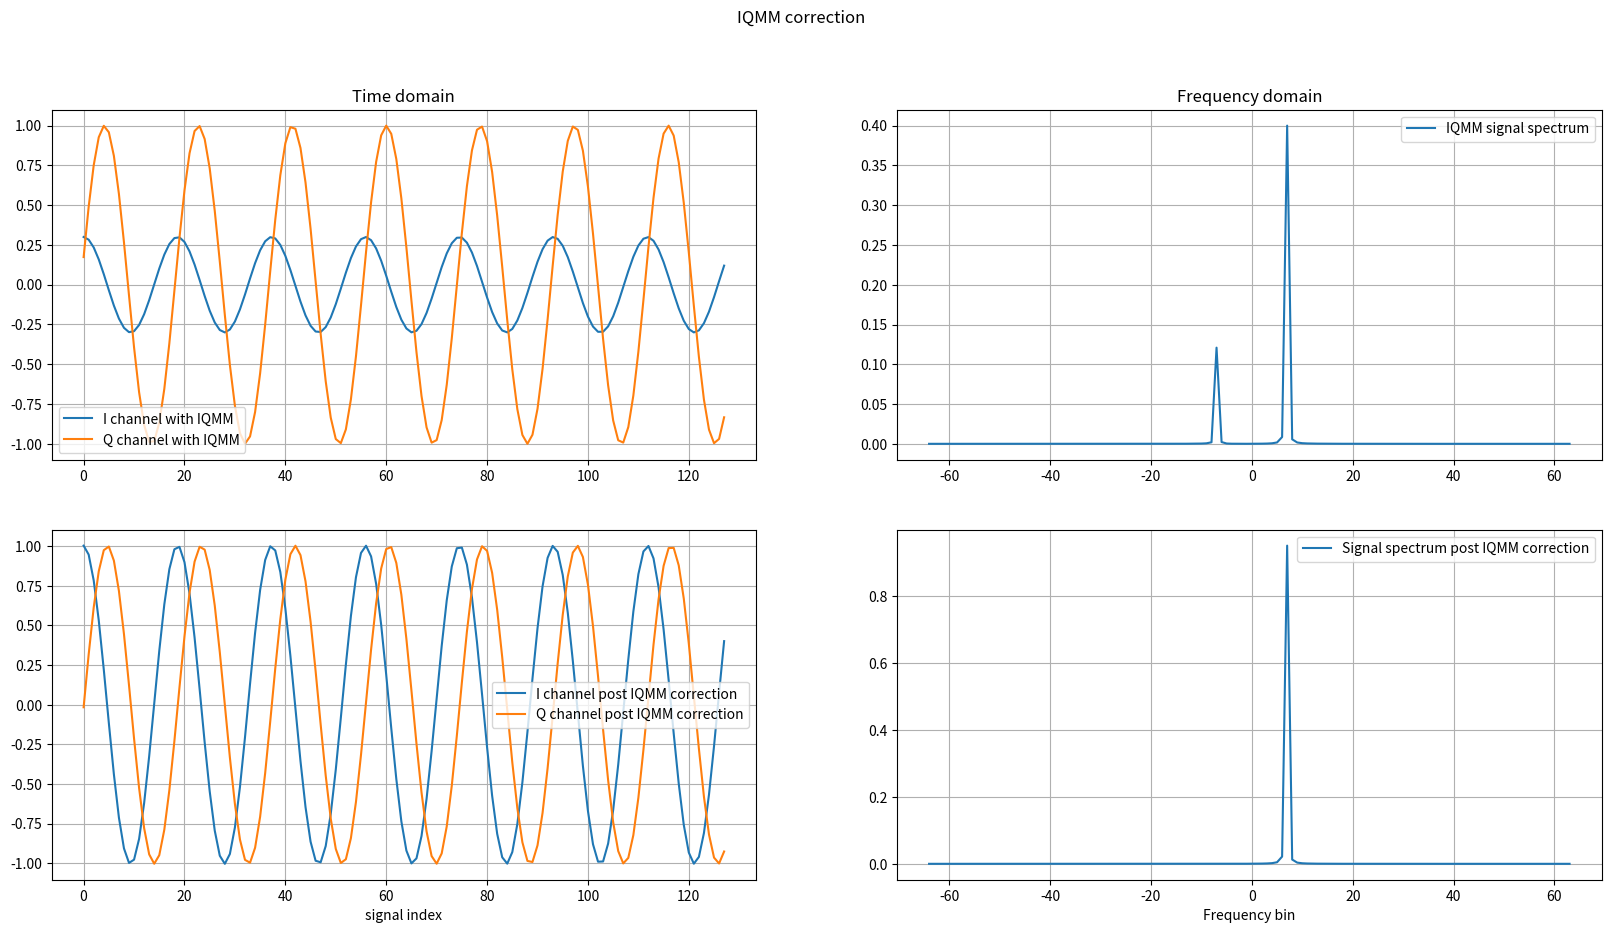

Source code (Python):
# -*- coding: utf-8 -*-
"""
Created on Sat Oct  1 20:24:00 2022

[redacted]
"""

"""
In phase Quadrature phase Mismatch (IQMM).
Reference document for the IQMM correction is available at the below link:
    https://www.faculty.ece.vt.edu/swe/argus/iqbal.pdf

Model IQMM mismatch correction

I have modelled a baseband sinusoidal signal with a IQ
Mismatch i.e the Inphase component of the complex baseband signal and
the quadrature phase component of the complex baseband signal have
different magnitudes and a phase delta which is not equal to 90 degrees.
The inphase component is cos(wt) and the quadrature
phase component is sin(wt). Together, they form a complex baseband
signal cos(wt) + j sin(wt). They have the same magnitude and a phase
delta of 90 degrees. This is the ideal baseband signal. However, in
practical scenarios, complex baseband receivers have an IQ imbalance. The
received high frequency RF signal is demodulated using two different
chains, one with the In phase component of the Local Oscillator (LO
which is also used to generate the RF signal at the Tx) and also
demodulated with the Quadrature phase component of the LO. Now, if there
is no IQ imbalance in the RX chain, then we will see a perfect
analytic(frequency component lies only on one side of spectrum)
sinusoidal signal whose spectrum is perfectly one sided. However, if
there is an IQ imbalance, we will not get a perfect analytic signal and
there will be two components in the signal spectrum. One at the positive
frequency and the other at the negative frequency. One component will be
strong and the other component will be slightly below the true
component. Ideally, the other component should have been perfectly 0 but
due to the IQ imbalance, the image component shoots up. This is a common
problem in complex baseband receivers. There is a way to eliminate this
IQ imbalance and hence estimate the true complex baseband signal using
some correction factors. In this commit, I have implemented a method to
estimate the IQMM parameters and then correct the signal to retrieve
back the true signal. The link to the document whoich shows this method
is given above. Results show that by estimating
the magnitude and phase parameters and using them to correct the signal,
I was able to retrieve back the true signal. For now, in this commit, I have
not added any noise. In the subsequenct commits, I will make the script more generalized.
"""

import numpy as np
import matplotlib.pyplot as plt
plt.close('all')

numSamp = 128
numFFTBins = 128
freqBin = 6 +  np.random.uniform(0,1)#np.random.randint(0,numSamp) + np.random.uniform(0,1)

""" Actual I channel and Q channel signals"""
iChannelSignal = np.cos(2*np.pi*freqBin*np.arange(numSamp)/numSamp)
qChannelSignal = np.sin(2*np.pi*freqBin*np.arange(numSamp)/numSamp)

complexSignal = iChannelSignal + 1j*qChannelSignal



amplitudeMismatchFactor = 0.3
phaseMismatchFactorDeg = 10
phaseMismatchFactorRad = (phaseMismatchFactorDeg/180) * np.pi
""" I channel and Q channel signals at the receiver chain due to receiver chain having an IQ imbalance i.e
I channel and Q channel and not exactly orthogonal to each other and have
amplitude and phase mismatches"""
iChannelSignalWithIQMM = amplitudeMismatchFactor*np.cos(2*np.pi*freqBin*np.arange(numSamp)/numSamp)
qChannelSignalWithIQMM = np.sin(2*np.pi*freqBin*np.arange(numSamp)/numSamp + phaseMismatchFactorRad)

complexBaseBandSignalWithIQMM = iChannelSignalWithIQMM + 1j*qChannelSignalWithIQMM
complexBaseBandSignalWithIQMMFFT = np.fft.fft(complexBaseBandSignalWithIQMM)/numSamp
complexBaseBandSignalWithIQMMFFT = np.fft.fftshift(complexBaseBandSignalWithIQMMFFT)

""" Correction mechanism:
    Step 1: Estimate the imbalance factors amplitudeMismatchFactor(alpha), phaseMismatchFactorRad(phi)
    Step 2: Apply the correction to the IQ imbalanced signals using the parameters estimated from step 1
    to estimate the true I, Q channels
"""

""" Estimation of amplitude Mismatch Factor (alpha)"""
""" alpha = np.sqrt(2*<IChanIQMM,IChanIQMM>) """
""" phi = sin-1(2*<IChanIQMM, QChanIQMM>/alpha)"""

innerProductII = np.inner(iChannelSignalWithIQMM,iChannelSignalWithIQMM)/numSamp
amplitudeMismatchFactorEst = np.sqrt(2*innerProductII)

innerProductIQ = np.inner(iChannelSignalWithIQMM, qChannelSignalWithIQMM)/numSamp
phaseMismatchFactorRadEst = np.arcsin(2*innerProductIQ/amplitudeMismatchFactorEst)
phaseMismatchFactorDegEst = (phaseMismatchFactorRadEst/np.pi) * 180

print('Actual Amplitude Mismatch factor (alpha) = {0:.2f}'.format(amplitudeMismatchFactor))
print('Estimated Amplitude Mismatch factor = {0:.2f}'.format(amplitudeMismatchFactorEst))

print('Actual Phase Mismatch factor phi (deg) = {0:.2f}'.format(phaseMismatchFactorDeg))
print('Estimated Phase Mismatch factor phi (deg) = {0:.2f}'.format(phaseMismatchFactorDegEst))

""" IQMM correction matrix
iqMMCorrMatrix = np.array([[1/alpha, 0],
                           [-np.tan(phi)/alpha, 1/np.cos(phi)]
                           ])
"""

iChannelSignalPostIQMMCorrection = (1/amplitudeMismatchFactorEst)*iChannelSignalWithIQMM
qChannelSignalPostIQMMCorrection = ((-np.tan(phaseMismatchFactorRadEst)/amplitudeMismatchFactorEst) * iChannelSignalWithIQMM) + \
    (1/np.cos(phaseMismatchFactorRadEst)) * qChannelSignalWithIQMM

complexBaseBandSignalPostIQMMCorrection = iChannelSignalPostIQMMCorrection + 1j*qChannelSignalPostIQMMCorrection
complexBaseBandSignalPostIQMMCorrectionFFT = np.fft.fft(complexBaseBandSignalPostIQMMCorrection)/numSamp
complexBaseBandSignalPostIQMMCorrectionFFT = np.fft.fftshift(complexBaseBandSignalPostIQMMCorrectionFFT)


fftAxis = np.arange(-numFFTBins//2, numFFTBins//2)

plt.figure(1,figsize=(20,10),dpi=200)
plt.suptitle('IQMM correction')
plt.subplot(2,2,1)
plt.title('Time domain')
plt.plot(iChannelSignalWithIQMM,label='I channel with IQMM')
plt.plot(qChannelSignalWithIQMM,label='Q channel with IQMM')
plt.grid(True)
plt.legend()

plt.subplot(2,2,2)
plt.title('Frequency domain')
plt.plot(fftAxis, np.abs(complexBaseBandSignalWithIQMMFFT)**2,label='IQMM signal spectrum')
plt.grid(True)
plt.legend()

plt.subplot(2,2,3)
plt.plot(iChannelSignalPostIQMMCorrection,label='I channel post IQMM correction')
plt.plot(qChannelSignalPostIQMMCorrection,label='Q channel post IQMM correction')
plt.xlabel('signal index')
plt.grid(True)
plt.legend()

plt.subplot(2,2,4)
plt.plot(fftAxis, np.abs(complexBaseBandSignalPostIQMMCorrectionFFT)**2, label='Signal spectrum post IQMM correction')
plt.xlabel('Frequency bin')
plt.grid(True)
plt.legend()




